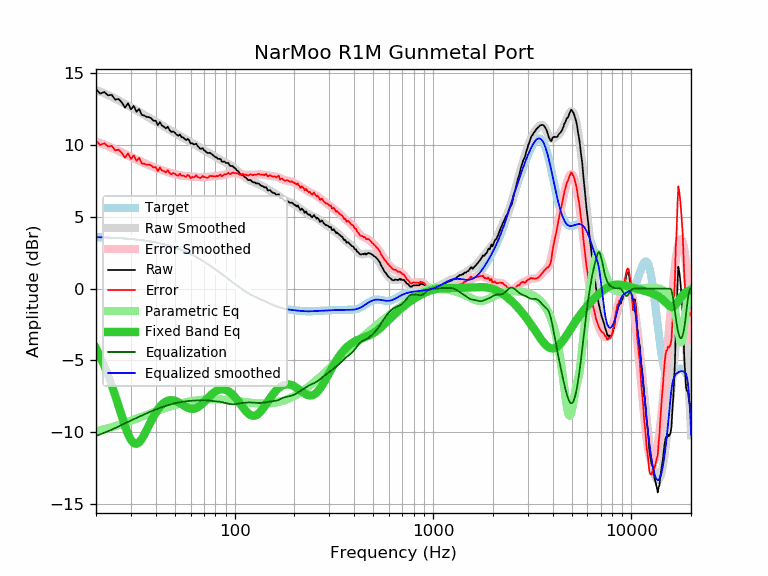

The data file committed next to this chart (first rows):
frequency, raw, error, smoothed, error_smoothed, equalization, parametric_eq, equalized_raw, equalized_smoothed, target
20, 13.90, 10.31, 13.85, 10.26, -10.26, -4.16, 3.64, 3.59, 3.59
21, 13.60, 10.01, 13.73, 10.15, -10.15, -4.73, 3.45, 3.58, 3.58
22, 13.71, 10.13, 13.62, 10.04, -10.04, -5.35, 3.67, 3.57, 3.57
23, 13.48, 9.91, 13.50, 9.93, -9.93, -6.01, 3.54, 3.56, 3.56
24, 13.51, 9.96, 13.38, 9.82, -9.82, -6.71, 3.68, 3.55, 3.55
25, 13.18, 9.64, 13.25, 9.71, -9.71, -7.44, 3.47, 3.54, 3.54
26, 13.22, 9.69, 13.13, 9.60, -9.60, -8.19, 3.62, 3.53, 3.53
27, 12.98, 9.47, 13.00, 9.49, -9.49, -8.91, 3.49, 3.51, 3.51
28, 12.62, 9.12, 12.88, 9.38, -9.38, -9.57, 3.24, 3.50, 3.50
29, 12.92, 9.44, 12.76, 9.28, -9.28, -10.13, 3.64, 3.48, 3.48
30, 12.50, 9.04, 12.65, 9.18, -9.18, -10.54, 3.31, 3.46, 3.46
31, 12.74, 9.29, 12.54, 9.09, -9.09, -10.76, 3.64, 3.44, 3.44
32, 12.33, 8.90, 12.43, 9.01, -9.01, -10.81, 3.32, 3.42, 3.42
33, 12.53, 9.12, 12.33, 8.92, -8.92, -10.71, 3.61, 3.40, 3.40
34, 12.11, 8.73, 12.22, 8.84, -8.84, -10.48, 3.27, 3.38, 3.38
35, 12.07, 8.71, 12.12, 8.76, -8.76, -10.18, 3.31, 3.36, 3.36
36, 11.97, 8.63, 12.02, 8.68, -8.68, -9.85, 3.29, 3.33, 3.33
37, 11.96, 8.65, 11.92, 8.61, -8.61, -9.52, 3.35, 3.31, 3.31
38, 11.87, 8.59, 11.82, 8.54, -8.54, -9.20, 3.33, 3.28, 3.28
39, 11.70, 8.45, 11.73, 8.48, -8.48, -8.91, 3.22, 3.25, 3.25
40, 11.71, 8.48, 11.64, 8.42, -8.42, -8.64, 3.29, 3.22, 3.22
41, 11.39, 8.20, 11.55, 8.36, -8.36, -8.42, 3.03, 3.19, 3.19
42, 11.61, 8.45, 11.47, 8.31, -8.31, -8.23, 3.30, 3.16, 3.16
43, 11.37, 8.24, 11.39, 8.26, -8.26, -8.07, 3.11, 3.13, 3.13
44, 11.29, 8.19, 11.31, 8.21, -8.21, -7.96, 3.07, 3.09, 3.09
45, 11.17, 8.11, 11.23, 8.17, -8.17, -7.87, 3.00, 3.06, 3.06
46, 11.29, 8.27, 11.15, 8.13, -8.13, -7.81, 3.16, 3.02, 3.02
47, 11.05, 8.06, 11.07, 8.09, -8.09, -7.78, 2.96, 2.99, 2.99
48, 10.92, 7.97, 11.00, 8.05, -8.05, -7.77, 2.87, 2.95, 2.95
49, 10.97, 8.06, 10.92, 8.01, -8.01, -7.78, 2.95, 2.91, 2.91
50, 10.87, 8.00, 10.85, 7.98, -7.98, -7.81, 2.89, 2.87, 2.87
51, 10.73, 7.90, 10.78, 7.95, -7.95, -7.86, 2.77, 2.82, 2.82
52, 10.66, 7.88, 10.71, 7.93, -7.93, -7.92, 2.73, 2.78, 2.78
53, 10.75, 8.01, 10.65, 7.91, -7.91, -7.98, 2.84, 2.74, 2.74
54, 10.56, 7.86, 10.59, 7.89, -7.89, -8.05, 2.67, 2.69, 2.69
55, 10.55, 7.90, 10.52, 7.88, -7.88, -8.12, 2.67, 2.65, 2.65
56, 10.43, 7.83, 10.46, 7.86, -7.86, -8.19, 2.57, 2.60, 2.60
57, 10.36, 7.80, 10.40, 7.85, -7.85, -8.25, 2.51, 2.55, 2.55
58, 10.44, 7.93, 10.34, 7.83, -7.83, -8.30, 2.61, 2.51, 2.51
59, 10.33, 7.87, 10.28, 7.82, -7.82, -8.34, 2.51, 2.46, 2.46
60, 10.12, 7.71, 10.22, 7.81, -7.81, -8.36, 2.31, 2.41, 2.41
61, 10.15, 7.79, 10.16, 7.80, -7.80, -8.37, 2.34, 2.36, 2.36
62, 10.06, 7.75, 10.11, 7.80, -7.80, -8.37, 2.26, 2.31, 2.31
63, 10.07, 7.81, 10.05, 7.79, -7.79, -8.35, 2.27, 2.26, 2.26
64, 10.11, 7.90, 10.00, 7.79, -7.79, -8.32, 2.32, 2.21, 2.21
65, 9.95, 7.79, 9.94, 7.79, -7.79, -8.27, 2.16, 2.15, 2.15
66, 9.86, 7.76, 9.88, 7.78, -7.78, -8.21, 2.07, 2.10, 2.10
67, 9.76, 7.71, 9.83, 7.78, -7.78, -8.14, 1.98, 2.05, 2.05
68, 9.76, 7.76, 9.77, 7.77, -7.77, -8.07, 1.98, 1.99, 1.99
69, 9.80, 7.86, 9.71, 7.77, -7.77, -7.99, 2.03, 1.94, 1.94
70, 9.66, 7.77, 9.66, 7.77, -7.77, -7.90, 1.89, 1.89, 1.89
71, 9.61, 7.77, 9.61, 7.77, -7.77, -7.81, 1.83, 1.83, 1.83
72, 9.52, 7.74, 9.56, 7.78, -7.78, -7.73, 1.74, 1.78, 1.78
73, 9.46, 7.73, 9.51, 7.79, -7.79, -7.64, 1.67, 1.73, 1.73
74, 9.46, 7.79, 9.47, 7.80, -7.80, -7.56, 1.66, 1.67, 1.67
75, 9.48, 7.86, 9.43, 7.81, -7.81, -7.48, 1.67, 1.62, 1.62
76, 9.41, 7.85, 9.38, 7.82, -7.82, -7.40, 1.59, 1.56, 1.56
77, 9.36, 7.85, 9.34, 7.83, -7.83, -7.34, 1.53, 1.51, 1.51
78, 9.30, 7.84, 9.29, 7.84, -7.84, -7.27, 1.46, 1.45, 1.45
79, 9.23, 7.83, 9.24, 7.84, -7.84, -7.22, 1.39, 1.40, 1.40
... 553 more rows
